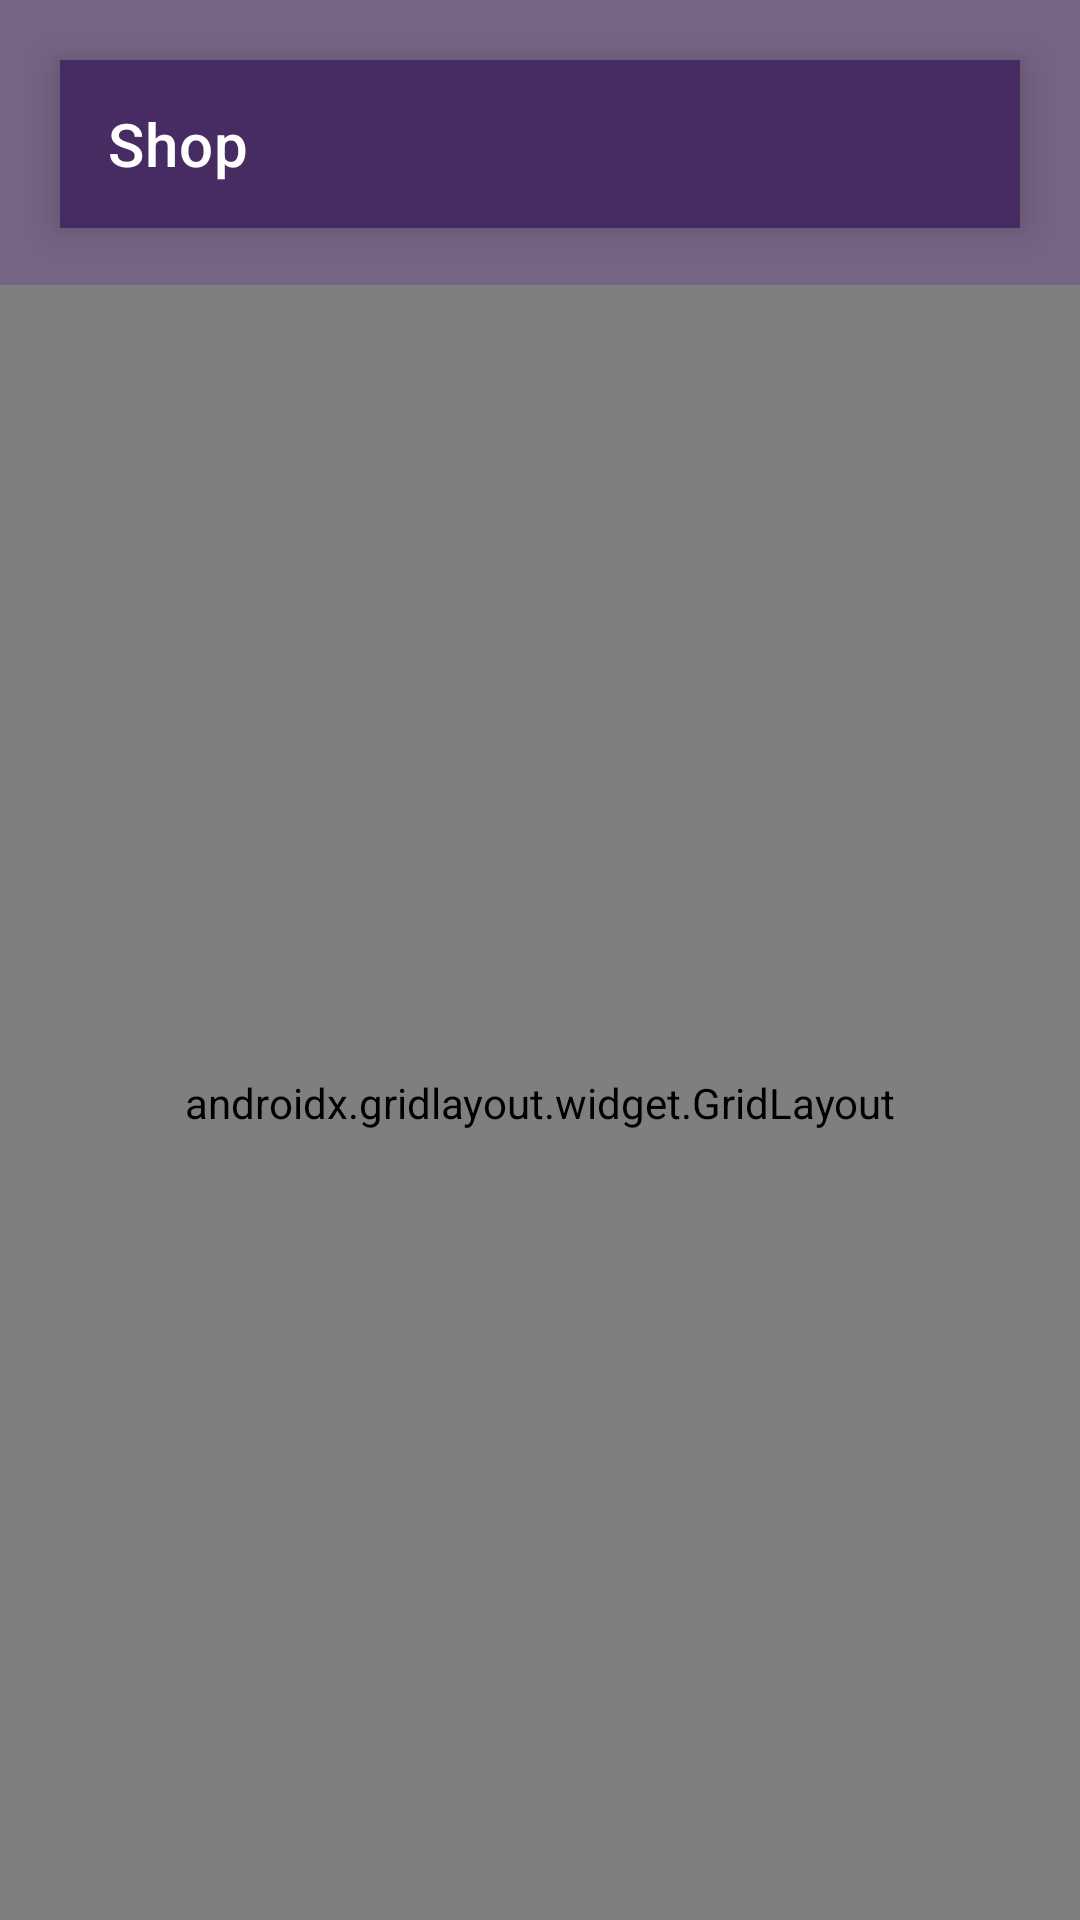

Android layout source for this screen:
<!-- AndroidManifest.xml: application theme Theme.VeryCoolTeamApp -->
<!-- res/layout/activity_shop.xml -->
<?xml version="1.0" encoding="utf-8"?>
<androidx.constraintlayout.widget.ConstraintLayout
        xmlns:android="http://schemas.android.com/apk/res/android"
        xmlns:tools="http://schemas.android.com/tools"
        xmlns:app="http://schemas.android.com/apk/res-auto"
        android:layout_width="match_parent"
        android:layout_height="match_parent"
        tools:context=".ShopActivity" android:background="@drawable/bg">
    <androidx.appcompat.widget.Toolbar
            android:layout_width="0dp"
            android:layout_height="wrap_content"
            android:theme="@style/Theme.VeryCoolTeamApp"
            android:layout_gravity="center"
            android:minHeight="?attr/actionBarSize" android:id="@+id/Toolbar"
            app:layout_constraintTop_toTopOf="parent"
            app:layout_constraintEnd_toEndOf="parent" app:layout_constraintStart_toStartOf="parent"
            android:layout_marginTop="20dp" android:layout_marginEnd="20dp" android:layout_marginStart="20dp"
            app:layout_constraintHorizontal_bias="0.5" android:background="@color/otherpurple1" android:elevation="8dp"
            app:subtitleTextColor="@color/white" app:titleTextColor="@color/white" app:title="Shop"/>

    <androidx.gridlayout.widget.GridLayout
        android:id="@+id/GridLayout"
        android:layout_width="match_parent"
        android:layout_height="match_parent"
        android:layout_marginTop="95dp"
        android:clickable="true"
        android:focusable="true"
        app:columnCount="2"
        app:layout_constraintBottom_toBottomOf="parent"
        app:layout_constraintEnd_toEndOf="parent"
        app:layout_constraintStart_toStartOf="parent"
        app:layout_constraintTop_toBottomOf="@+id/Toolbar"
        app:rowCount="2">

        <androidx.cardview.widget.CardView
            android:id="@+id/CardViewTheChimmyBurburgur"
            android:layout_width="match_parent"
            android:layout_height="wrap_content"
            android:layout_margin="20dp"
            android:clickable="true"
            android:focusable="true"
            android:focusableInTouchMode="true"
            app:cardCornerRadius="16dp"
            app:cardElevation="8dp"
            app:layout_column="0"
            app:layout_columnWeight="1"
            app:layout_gravity="fill"
            app:layout_row="0"
            app:layout_rowWeight="1">

            <LinearLayout
                android:layout_width="wrap_content"
                android:layout_height="wrap_content"
                android:layout_gravity="center_horizontal|center_vertical"
                android:gravity="center"
                android:orientation="vertical">

                <ImageView
                    android:layout_width="wrap_content"
                    android:layout_height="wrap_content"
                    android:src="@drawable/hamburger" />

                <TextView
                    android:layout_width="wrap_content"
                    android:layout_height="wrap_content"
                    android:text="@string/burger_name_1"
                    android:textAlignment="center"
                    android:textColor="@color/mainColor"
                    android:textSize="30sp"
                    android:textStyle="bold" />
            </LinearLayout>
        </androidx.cardview.widget.CardView>

        <androidx.cardview.widget.CardView
            android:id="@+id/CardViewMoreRecipes"
            android:layout_width="match_parent"
            android:layout_height="wrap_content"
            android:layout_margin="20dp"
            android:clickable="true"
            android:focusable="true"
            android:focusableInTouchMode="true"
            app:cardCornerRadius="16dp"
            app:cardElevation="8dp"
            app:layout_column="0"
            app:layout_columnWeight="1"
            app:layout_gravity="fill"
            app:layout_row="1"
            app:layout_rowWeight="1">

            <LinearLayout
                android:layout_width="wrap_content"
                android:layout_height="wrap_content"
                android:layout_gravity="center_horizontal|center_vertical"
                android:gravity="center"
                android:orientation="vertical">

                <ImageView
                    android:layout_width="wrap_content"
                    android:layout_height="wrap_content"
                    android:src="@drawable/ic_baseline_add_circle_120" />

                <TextView
                    android:layout_width="wrap_content"
                    android:layout_height="wrap_content"
                    android:text="@string/more_recipes_coming_soon"
                    android:textAlignment="center"
                    android:textColor="@color/mainColor"
                    android:textSize="30sp"
                    android:textStyle="bold" />
            </LinearLayout>
        </androidx.cardview.widget.CardView>
    </androidx.gridlayout.widget.GridLayout>
</androidx.constraintlayout.widget.ConstraintLayout>
<!-- resources referenced by this layout -->
<resources>
  <color name="mainColor">#1F1F1F</color>
  <color name="otherpurple1">#472b63</color>
  <color name="white">#FFFFFFFF</color>
  <!-- drawable bg: png bitmap (drawable, 33541 bytes) -->
  <!-- drawable hamburger: png bitmap (drawable, 17344 bytes) -->
  <!-- drawable ic_baseline_add_circle_120 (drawable) -->
  <vector android:height="120dp" android:tint="@color/otherpurple1"
      android:viewportHeight="24" android:viewportWidth="24"
      android:width="120dp" xmlns:android="http://schemas.android.com/apk/res/android">
      <path android:fillColor="@color/otherpurple1" android:pathData="M12,2C6.48,2 2,6.48 2,12s4.48,10 10,10 10,-4.48 10,-10S17.52,2 12,2zM17,13h-4v4h-2v-4L7,13v-2h4L11,7h2v4h4v2z"/>
  </vector>
  <string name="burger_name_1">The Chimmy Burburgur</string>
  <string name="more_recipes_coming_soon">MORE RECIPES COMING SOON...</string>
  <style name="Theme.VeryCoolTeamApp" parent="Theme.MaterialComponents.DayNight.NoActionBar">
          
          <item name="colorPrimary">@color/otherpurple1</item>
          <item name="colorPrimaryVariant">@color/otherpurple2</item>
          <item name="colorOnPrimary">@color/otherpurple2</item>
          
          <item name="colorSecondary">@color/purple1</item>
          <item name="colorSecondaryVariant">@color/purple2</item>
          <item name="colorOnSecondary">@color/purple3</item>
          
          <item name="colorControlNormal">@color/white</item>
          <item name="windowNoTitle">true</item>
          <item name="windowActionBar">false</item>
          
      </style>
  <color name="otherpurple2">#421a69</color>
  <color name="purple1">#634181</color>
  <color name="purple2">#603c7c</color>
  <color name="purple3">#5c3b79</color>
</resources>
